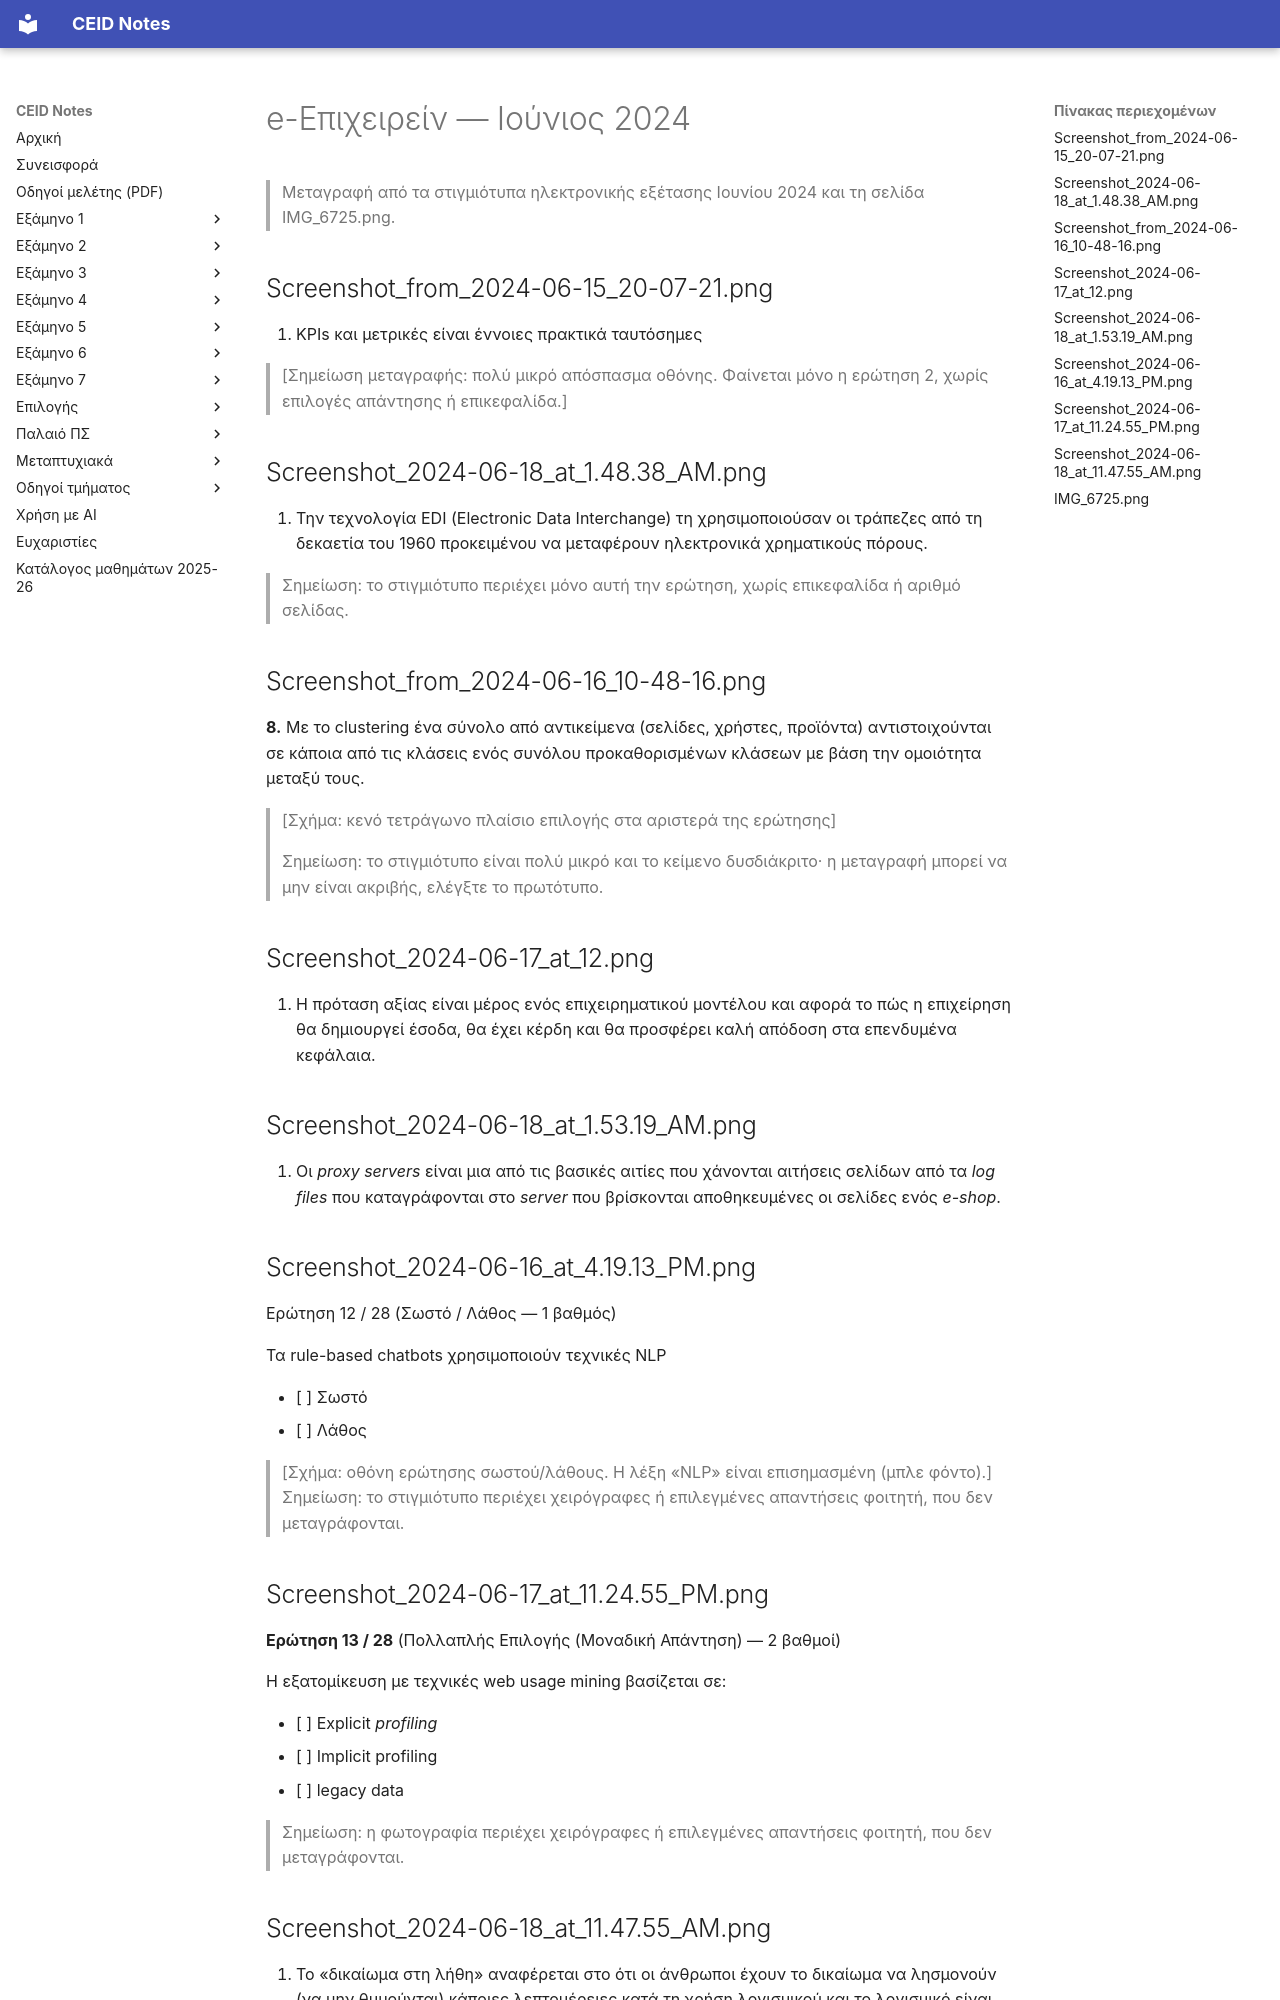

repository: kdngiorgos/ceid-notes · page: Electives (Μαθήματα Επιλογής)/Χειμερινά (Winter-Fall)/e-Επιχειρείν - CEID_ΝΕ584/Previous Exams/2024-06.html · generator: mkdocs

---
course: CEID_NE584
session: 2024-06
label: Ιούνιος 2024 — ηλεκτρονική εξέταση και θέματα 3–4 (μερικά)
sources:
- Screenshot_from_2024-06-15_20-07-21.png
- Screenshot_2024-06-18_at_1.48.38_AM.png
- Screenshot_from_2024-06-16_10-48-16.png
- Screenshot_2024-06-17_at_12.png
- Screenshot_2024-06-18_at_1.53.19_AM.png
- Screenshot_2024-06-16_at_4.19.13_PM.png
- Screenshot_2024-06-17_at_11.24.55_PM.png
- Screenshot_2024-06-18_at_11.47.55_AM.png
- IMG_6725.png
format: mixed
duration_min: null
notes: Τα στιγμιότυπα είναι ερωτήσεις ηλεκτρονικής εξέτασης («Ερώτηση N / 28»). Φαίνονται μόνο οι ερωτήσεις 2, 6, 8, 9, 11, 12, 13 και 19. Η φωτογραφία IMG_6725 είναι σελίδα με θέματα 3 και 4 σε μορφή εκτυπωμένου φύλλου, με χειρόγραφες σημειώσεις φοιτητή που δεν μεταγράφονται. Η σύνδεση της IMG_6725 με τη συγκεκριμένη εξέταση βασίζεται στην ένδειξη session_hint, όχι σε ημερομηνία στη φωτογραφία.
transcription: partial
solutions: ai-unverified
---
# e-Επιχειρείν — Ιούνιος 2024

> Μεταγραφή από τα στιγμιότυπα ηλεκτρονικής εξέτασης Ιουνίου 2024 και τη σελίδα IMG_6725.png.

## Screenshot_from_2024-06-15_20-07-21.png

2. KPIs και μετρικές είναι έννοιες πρακτικά ταυτόσημες

> [Σημείωση μεταγραφής: πολύ μικρό απόσπασμα οθόνης. Φαίνεται μόνο η ερώτηση 2, χωρίς επιλογές απάντησης ή επικεφαλίδα.]

## Screenshot_2024-06-18_at_1.48.38_AM.png

6. Την τεχνολογία EDI (Electronic Data Interchange) τη χρησιμοποιούσαν οι τράπεζες από τη δεκαετία του 1960 προκειμένου να μεταφέρουν ηλεκτρονικά χρηματικούς πόρους.

> Σημείωση: το στιγμιότυπο περιέχει μόνο αυτή την ερώτηση, χωρίς επικεφαλίδα ή αριθμό σελίδας.

## Screenshot_from_2024-06-16_10-48-16.png

**8.** Με το clustering ένα σύνολο από αντικείμενα (σελίδες, χρήστες, προϊόντα) αντιστοιχούνται σε κάποια από τις κλάσεις ενός συνόλου προκαθορισμένων κλάσεων με βάση την ομοιότητα μεταξύ τους.

> [Σχήμα: κενό τετράγωνο πλαίσιο επιλογής στα αριστερά της ερώτησης]

> Σημείωση: το στιγμιότυπο είναι πολύ μικρό και το κείμενο δυσδιάκριτο· η μεταγραφή μπορεί να μην είναι ακριβής, ελέγξτε το πρωτότυπο.

## Screenshot_2024-06-17_at_12.png

9. Η πρόταση αξίας είναι μέρος ενός επιχειρηματικού μοντέλου και αφορά το πώς η επιχείρηση θα δημιουργεί έσοδα, θα έχει κέρδη και θα προσφέρει καλή απόδοση στα επενδυμένα κεφάλαια.

## Screenshot_2024-06-18_at_1.53.19_AM.png

11. Οι *proxy servers* είναι μια από τις βασικές αιτίες που χάνονται αιτήσεις σελίδων από τα *log files* που καταγράφονται στο *server* που βρίσκονται αποθηκευμένες οι σελίδες ενός *e-shop*.

## Screenshot_2024-06-16_at_4.19.13_PM.png

Ερώτηση 12 / 28 (Σωστό / Λάθος — 1 βαθμός)

Τα rule-based chatbots χρησιμοποιούν τεχνικές NLP

- [ ] Σωστό
- [ ] Λάθος

> [Σχήμα: οθόνη ερώτησης σωστού/λάθους. Η λέξη «NLP» είναι επισημασμένη (μπλε φόντο).]
> Σημείωση: το στιγμιότυπο περιέχει χειρόγραφες ή επιλεγμένες απαντήσεις φοιτητή, που δεν μεταγράφονται.

## Screenshot_2024-06-17_at_11.24.55_PM.png

**Ερώτηση 13 / 28** (Πολλαπλής Επιλογής (Μοναδική Απάντηση) — 2 βαθμοί)

Η εξατομίκευση με τεχνικές web usage mining βασίζεται σε:

- [ ] Explicit *profiling*
- [ ] Implicit profiling
- [ ] legacy data

> Σημείωση: η φωτογραφία περιέχει χειρόγραφες ή επιλεγμένες απαντήσεις φοιτητή, που δεν μεταγράφονται.

## Screenshot_2024-06-18_at_11.47.55_AM.png

19. Το «δικαίωμα στη λήθη» αναφέρεται στο ότι οι άνθρωποι έχουν το δικαίωμα να λησμονούν (να μην θυμούνται) κάποιες λεπτομέρειες κατά τη χρήση λογισμικού και το λογισμικό είναι υποχρεωμένο να τους υπενθυμίζει τις πληροφορίες αυτές όταν προκύψει ανάγκη.
